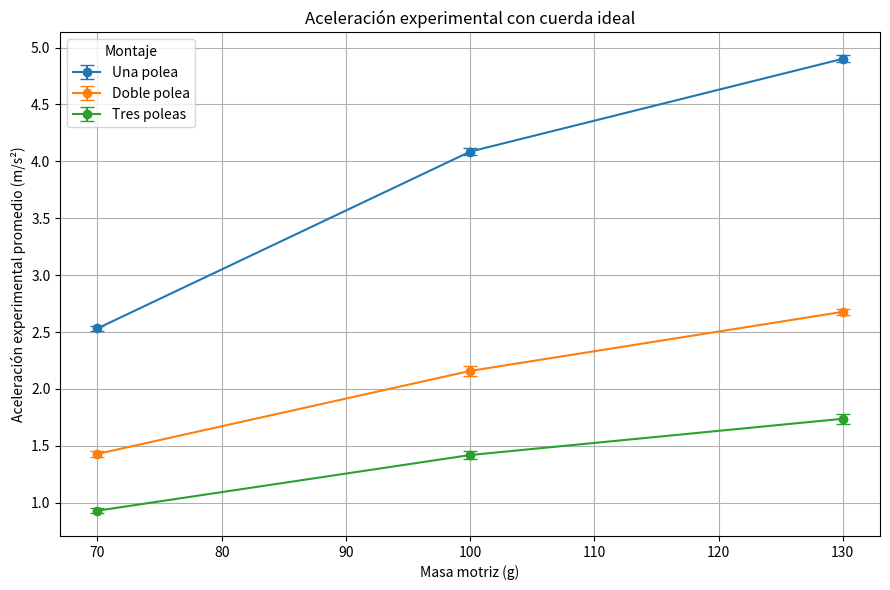
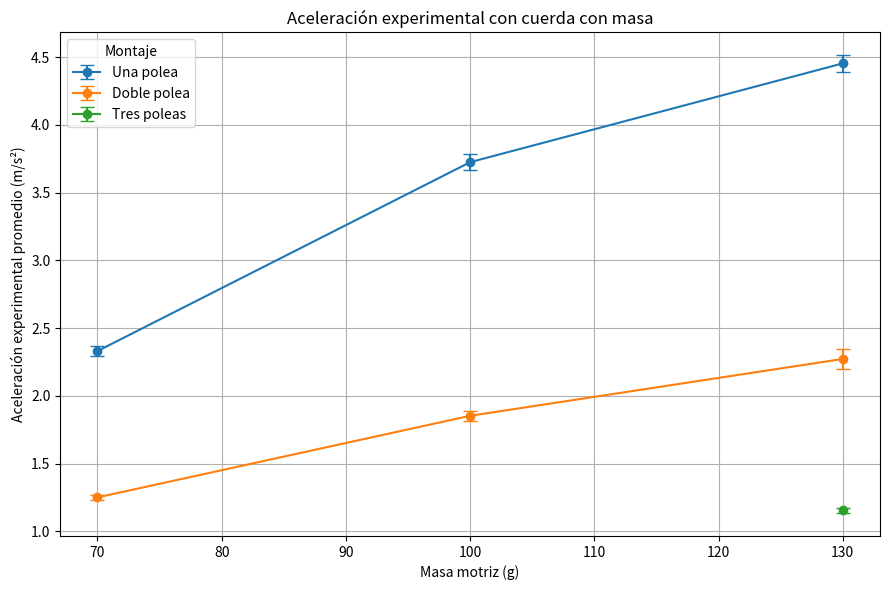
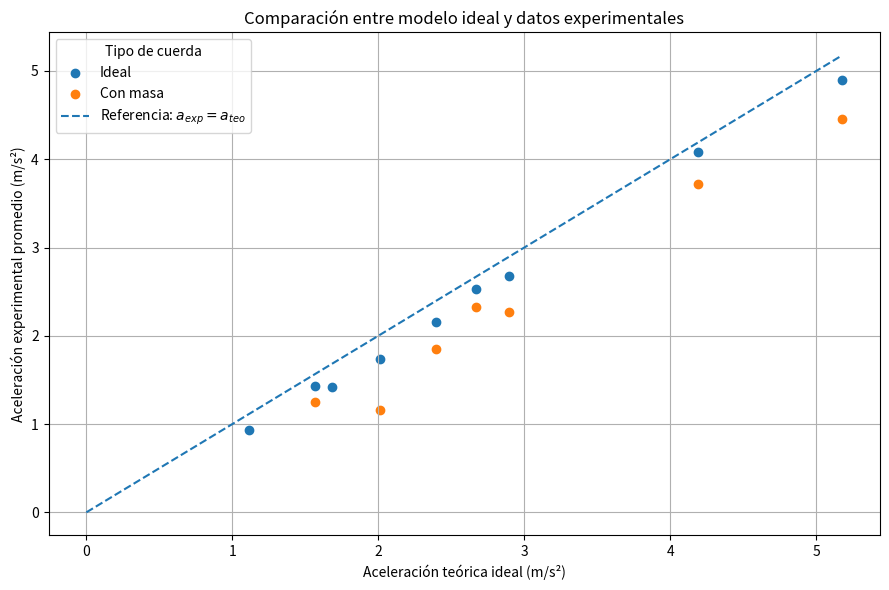
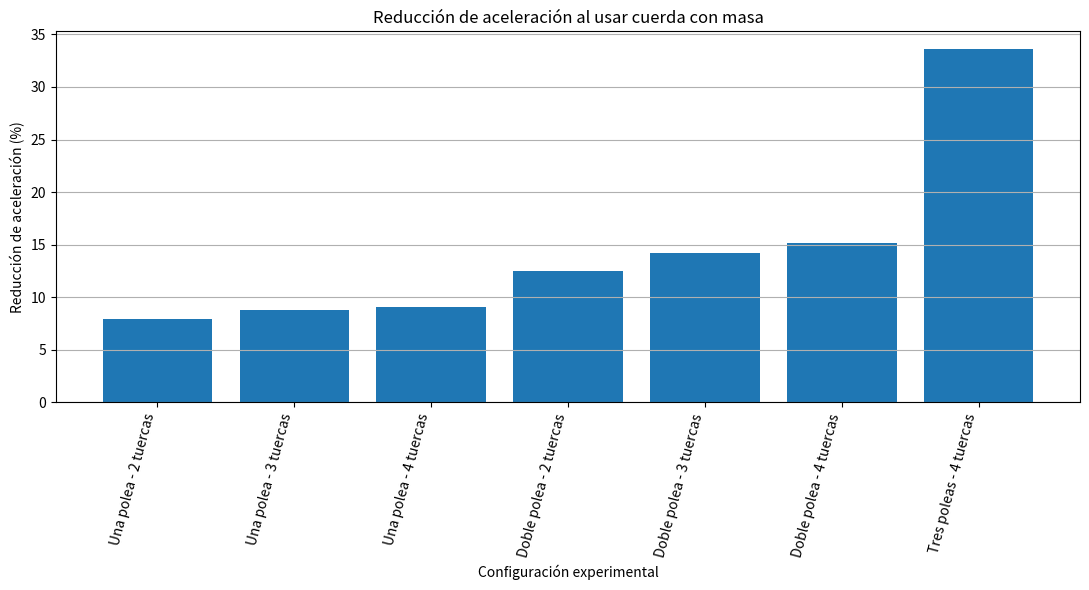
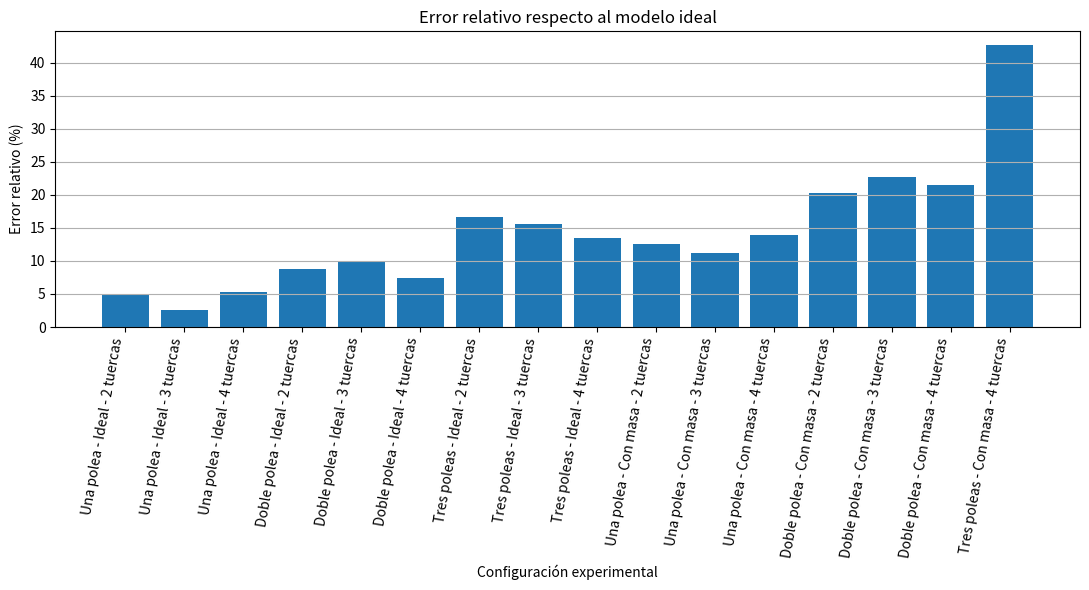

Python code for these plots, in order:
# Importa pandas para organizar los datos en tablas tipo DataFrame.
import pandas as pd

# Importa numpy para cálculos numéricos, promedios, desviaciones y arreglos.
import numpy as np

# Importa el módulo stats de scipy para aplicar pruebas estadísticas como t-Student.
from scipy import stats

# Importa matplotlib para generar las gráficas.
import matplotlib.pyplot as plt


# 1. DATOS EXPERIMENTALES

# Se crea una lista con los datos experimentales obtenidos en Tracker.
datos = [
    # ID, montaje, cuerda, n, poleas móviles, tuercas motriz, masa motriz, masa carga, masa efectiva, aceleración teórica, toma 1, toma 2, toma 3, toma 4, toma 5.
    [1, "Una polea", "Ideal", 1, 0, 2, 70, 40, 40, 2.6673, 2.5863, 2.5179, 2.4582, 2.5410, 2.5576],
    # Datos para una polea, cuerda ideal, tres tuercas.
    [2, "Una polea", "Ideal", 1, 0, 3, 100, 40, 40, 4.1914, 4.0723, 4.0401, 4.0957, 4.1889, 4.0294],
    # Datos para una polea, cuerda ideal, cuatro tuercas.
    [3, "Una polea", "Ideal", 1, 0, 4, 130, 40, 40, 5.1776, 4.7947, 4.9354, 4.9495, 4.8683, 4.9566],

    # Datos para doble polea, cuerda ideal, dos tuercas.
    [4, "Doble polea", "Ideal", 2, 1, 2, 70, 40, 82, 1.5670, 1.5056, 1.3537, 1.4923, 1.3810, 1.4135],
    # Datos para doble polea, cuerda ideal, tres tuercas.
    [5, "Doble polea", "Ideal", 2, 1, 3, 100, 40, 82, 2.3943, 2.2243, 2.0128, 2.2013, 2.0892, 2.2646],
    # Datos para doble polea, cuerda ideal, cuatro tuercas.
    [6, "Doble polea", "Ideal", 2, 1, 4, 130, 40, 82, 2.8918, 2.6497, 2.5800, 2.7113, 2.7246, 2.7225],

    # Datos para tres poleas, cuerda ideal, dos tuercas.
    [7, "Tres poleas", "Ideal", 3, 2, 2, 70, 40, 124, 1.1155, 0.9548, 0.9758, 0.9411, 0.8522, 0.9288],
    # Datos para tres poleas, cuerda ideal, tres tuercas.
    [8, "Tres poleas", "Ideal", 3, 2, 3, 100, 40, 124, 1.6809, 1.4463, 1.4816, 1.4522, 1.3026, 1.4151],
    # Datos para tres poleas, cuerda ideal, cuatro tuercas.
    [9, "Tres poleas", "Ideal", 3, 2, 4, 130, 40, 124, 2.0104, 1.6151, 1.7768, 1.7005, 1.7141, 1.8847],

    # Datos para una polea, cuerda con masa, dos tuercas.
    [10, "Una polea", "Con masa", 1, 0, 2, 70, 40, 40, 2.6673, 2.4278, 2.4131, 2.2386, 2.2714, 2.3017],
    # Datos para una polea, cuerda con masa, tres tuercas.
    [11, "Una polea", "Con masa", 1, 0, 3, 100, 40, 40, 4.1914, 3.9252, 3.7183, 3.7753, 3.6059, 3.6000],
    # Datos para una polea, cuerda con masa, cuatro tuercas.
    [12, "Una polea", "Con masa", 1, 0, 4, 130, 40, 40, 5.1776, 4.5192, 4.2463, 4.3962, 4.5390, 4.5704],

    # Datos para doble polea, cuerda con masa, dos tuercas.
    [13, "Doble polea", "Con masa", 2, 1, 2, 70, 40, 82, 1.5670, 1.2858, 1.2379, 1.2886, 1.2597, 1.1787],
    # Datos para doble polea, cuerda con masa, tres tuercas.
    [14, "Doble polea", "Con masa", 2, 1, 3, 100, 40, 82, 2.3943, 1.8892, 1.7143, 1.8679, 1.9187, 1.8730],
    # Datos para doble polea, cuerda con masa, cuatro tuercas.
    [15, "Doble polea", "Con masa", 2, 1, 4, 130, 40, 82, 2.8918, 2.4525, 2.3530, 2.0413, 2.3255, 2.1887],

    # Datos para tres poleas, cuerda con masa, cuatro tuercas.
    [16, "Tres poleas", "Con masa", 3, 2, 4, 130, 40, 124, 2.0104, 1.1145, 1.1336, 1.1344, 1.1610, 1.2266],
]

# Se definen los nombres de las columnas de la tabla principal.
columnas = [
    # Identificador de cada condición experimental.
    "ID",
    # Tipo de montaje usado.
    "Montaje",
    # Tipo de cuerda utilizada.
    "Cuerda",
    # Número de tramos de cuerda que sostienen la carga.
    "n",
    # Número de poleas móviles.
    "Poleas_moviles",
    # Número de tuercas en el vaso motriz.
    "Tuercas_motriz",
    # Masa motriz total en gramos.
    "m_motriz_g",
    # Masa de la carga en gramos.
    "M_carga_g",
    # Masa efectiva de la carga en gramos.
    "M_ef_g",
    # Aceleración teórica ideal en m/s².
    "a_teo_ideal",
    # Primera toma experimental.
    "Toma_1",
    # Segunda toma experimental.
    "Toma_2",
    # Tercera toma experimental.
    "Toma_3",
    # Cuarta toma experimental.
    "Toma_4",
    # Quinta toma experimental.
    "Toma_5"
]

# Se convierte la lista de datos en un DataFrame de pandas.
df = pd.DataFrame(datos, columns=columnas)

# Se define una lista con los nombres de las columnas que contienen las tomas experimentales.
tomas = ["Toma_1", "Toma_2", "Toma_3", "Toma_4", "Toma_5"]


# 2. CÁLCULOS ESTADÍSTICOS

# Se define una función para analizar estadísticamente cada fila del DataFrame.
def analizar_fila(row):
    # Se extraen las cinco tomas experimentales de la fila actual.
    valores = row[tomas].astype(float).to_numpy()

    # Se extrae la aceleración teórica ideal de la fila actual.
    a_teo = row["a_teo_ideal"]

    # Se calcula la aceleración experimental promedio.
    promedio = np.mean(valores)

    # Se calcula la desviación estándar muestral de las cinco tomas.
    desviacion = np.std(valores, ddof=1)

    # Se calcula la incertidumbre de la media.
    incertidumbre = desviacion / np.sqrt(len(valores))

    # Se calcula el error relativo porcentual respecto al modelo ideal.
    error_relativo = abs((promedio - a_teo) / a_teo) * 100

    # Se aplica una prueba t-Student de una muestra contra el valor teórico ideal.
    t_stat, p_valor = stats.ttest_1samp(valores, popmean=a_teo)

    # Se determina si se rechaza la hipótesis nula con un nivel de significancia de 0.05.
    rechaza_H0 = p_valor < 0.05

    # Se devuelven los resultados calculados como una Serie de pandas.
    return pd.Series({
        # Aceleración experimental promedio.
        "a_exp_promedio": promedio,
        # Desviación estándar de las tomas.
        "desviacion_estandar": desviacion,
        # Incertidumbre de la media.
        "incertidumbre_media": incertidumbre,
        # Error relativo porcentual.
        "error_relativo_%": error_relativo,
        # Estadístico t calculado.
        "t_stat": t_stat,
        # Valor p de la prueba t-Student.
        "p_valor": p_valor,
        # Resultado lógico de la prueba.
        "rechaza_H0": rechaza_H0
    })

# Se aplica la función de análisis a cada fila de la tabla.
resultados_estadisticos = df.apply(analizar_fila, axis=1)

# Se une la tabla original con los resultados estadísticos.
resumen = pd.concat([df, resultados_estadisticos], axis=1)


# 3. COMPARACIÓN ENTRE CUERDA IDEAL Y CUERDA CON MASA

# Se crea una lista vacía donde se guardarán las comparaciones.
comparaciones = []

# Se recorren los diferentes tipos de montaje.
for montaje in resumen["Montaje"].unique():
    # Se recorren los diferentes números de tuercas motrices.
    for tuercas in resumen["Tuercas_motriz"].unique():

        # Se filtra la condición con cuerda ideal para el montaje y número de tuercas actual.
        ideal = resumen[
            (resumen["Montaje"] == montaje) &
            (resumen["Cuerda"] == "Ideal") &
            (resumen["Tuercas_motriz"] == tuercas)
        ]

        # Se filtra la condición con cuerda con masa para el montaje y número de tuercas actual.
        con_masa = resumen[
            (resumen["Montaje"] == montaje) &
            (resumen["Cuerda"] == "Con masa") &
            (resumen["Tuercas_motriz"] == tuercas)
        ]

        # Se verifica que existan ambas condiciones para poder compararlas.
        if len(ideal) == 1 and len(con_masa) == 1:

            # Se extraen las cinco tomas de la condición con cuerda ideal.
            valores_ideal = ideal.iloc[0][tomas].astype(float).to_numpy()

            # Se extraen las cinco tomas de la condición con cuerda con masa.
            valores_masa = con_masa.iloc[0][tomas].astype(float).to_numpy()

            # Se calcula el promedio de aceleración con cuerda ideal.
            prom_ideal = valores_ideal.mean()

            # Se calcula el promedio de aceleración con cuerda con masa.
            prom_masa = valores_masa.mean()

            # Se calcula la reducción porcentual de aceleración al usar cuerda con masa.
            reduccion = ((prom_ideal - prom_masa) / prom_ideal) * 100

            # Se aplica una prueba t de Welch para comparar las dos condiciones.
            t_welch, p_welch = stats.ttest_ind(valores_ideal, valores_masa, equal_var=False)

            # Se determina si la diferencia entre cuerdas es estadísticamente significativa.
            diferencia_significativa = p_welch < 0.05

            # Se agrega el resultado de la comparación a la lista.
            comparaciones.append({
                # Tipo de montaje comparado.
                "Montaje": montaje,
                # Número de tuercas motrices usadas.
                "Tuercas_motriz": tuercas,
                # Promedio con cuerda ideal.
                "a_ideal_prom": prom_ideal,
                # Promedio con cuerda con masa.
                "a_con_masa_prom": prom_masa,
                # Reducción porcentual.
                "reduccion_%": reduccion,
                # Estadístico t de Welch.
                "t_welch": t_welch,
                # Valor p de Welch.
                "p_welch": p_welch,
                # Resultado lógico de la comparación.
                "diferencia_significativa": diferencia_significativa
            })

# Se convierte la lista de comparaciones en un DataFrame.
comparacion_cuerdas = pd.DataFrame(comparaciones)


# 4. MOSTRAR TABLAS EN CONSOLA

# Se configura pandas para mostrar más columnas en consola.
pd.set_option("display.max_columns", None)

# Se configura pandas para mostrar más ancho de tabla en consola.
pd.set_option("display.width", 200)

# Se imprime un título para la tabla de resumen estadístico.
print("\nRESUMEN ESTADÍSTICO POR CONDICIÓN\n")

# Se imprime una versión resumida de los resultados principales.
print(
    resumen[
        [
            "ID",
            "Montaje",
            "Cuerda",
            "Tuercas_motriz",
            "a_teo_ideal",
            "a_exp_promedio",
            "desviacion_estandar",
            "incertidumbre_media",
            "error_relativo_%",
            "p_valor",
            "rechaza_H0"
        ]
    ].round(5)
)

# Se imprime un título para la tabla de comparación entre cuerdas.
print("\nCOMPARACIÓN ENTRE CUERDA IDEAL Y CUERDA CON MASA\n")

# Se imprime la tabla de comparación entre cuerda ideal y cuerda con masa.
print(comparacion_cuerdas.round(5))


# 5. GRAFICAR RESULTADOS

# Se crea una figura para comparar aceleración experimental vs masa motriz con cuerda ideal.
plt.figure(figsize=(9, 6))

# Se recorren los montajes disponibles.
for montaje in resumen["Montaje"].unique():

    # Se filtran los datos del montaje actual con cuerda ideal.
    sub = resumen[(resumen["Montaje"] == montaje) & (resumen["Cuerda"] == "Ideal")]

    # Se grafican los puntos experimentales con barras de error.
    plt.errorbar(
        sub["m_motriz_g"],
        sub["a_exp_promedio"],
        yerr=sub["incertidumbre_media"],
        marker="o",
        capsize=5,
        label=f"{montaje}"
    )

# Se etiqueta el eje horizontal.
plt.xlabel("Masa motriz (g)")

# Se etiqueta el eje vertical.
plt.ylabel("Aceleración experimental promedio (m/s²)")

# Se agrega el título de la gráfica.
plt.title("Aceleración experimental con cuerda ideal")

# Se agrega una leyenda para identificar cada montaje.
plt.legend(title="Montaje")

# Se activa la cuadrícula para facilitar la lectura.
plt.grid(True)

# Se ajusta el diseño para evitar superposición de etiquetas.
plt.tight_layout()

# Se muestra la gráfica en pantalla.
plt.show()


# Se crea una figura para comparar aceleración experimental vs masa motriz con cuerda con masa.
plt.figure(figsize=(9, 6))

# Se recorren los montajes disponibles.
for montaje in resumen["Montaje"].unique():

    # Se filtran los datos del montaje actual con cuerda con masa.
    sub = resumen[(resumen["Montaje"] == montaje) & (resumen["Cuerda"] == "Con masa")]

    # Se grafican los puntos experimentales con barras de error.
    plt.errorbar(
        sub["m_motriz_g"],
        sub["a_exp_promedio"],
        yerr=sub["incertidumbre_media"],
        marker="o",
        capsize=5,
        label=f"{montaje}"
    )

# Se etiqueta el eje horizontal.
plt.xlabel("Masa motriz (g)")

# Se etiqueta el eje vertical.
plt.ylabel("Aceleración experimental promedio (m/s²)")

# Se agrega el título de la gráfica.
plt.title("Aceleración experimental con cuerda con masa")

# Se agrega una leyenda para identificar cada montaje.
plt.legend(title="Montaje")

# Se activa la cuadrícula para facilitar la lectura.
plt.grid(True)

# Se ajusta el diseño para evitar superposición de etiquetas.
plt.tight_layout()

# Se muestra la gráfica en pantalla.
plt.show()


# Se crea una figura para comparar aceleración teórica ideal contra aceleración experimental.
plt.figure(figsize=(9, 6))

# Se recorren los tipos de cuerda disponibles.
for cuerda in resumen["Cuerda"].unique():

    # Se filtran los datos del tipo de cuerda actual.
    sub = resumen[resumen["Cuerda"] == cuerda]

    # Se grafican los puntos de aceleración teórica vs aceleración experimental.
    plt.scatter(
        sub["a_teo_ideal"],
        sub["a_exp_promedio"],
        label=cuerda
    )

# Se calcula el valor máximo para construir la línea de referencia ideal.
max_val = max(resumen["a_teo_ideal"].max(), resumen["a_exp_promedio"].max())

# Se dibuja la línea de referencia donde a experimental sería igual a a teórica.
plt.plot([0, max_val], [0, max_val], linestyle="--", label="Referencia: $a_{exp}=a_{teo}$")

# Se etiqueta el eje horizontal.
plt.xlabel("Aceleración teórica ideal (m/s²)")

# Se etiqueta el eje vertical.
plt.ylabel("Aceleración experimental promedio (m/s²)")

# Se agrega el título de la gráfica.
plt.title("Comparación entre modelo ideal y datos experimentales")

# Se agrega una leyenda para identificar cuerda ideal y cuerda con masa.
plt.legend(title="Tipo de cuerda")

# Se activa la cuadrícula para facilitar la lectura.
plt.grid(True)

# Se ajusta el diseño para evitar superposición de etiquetas.
plt.tight_layout()

# Se muestra la gráfica en pantalla.
plt.show()


# Se crea una figura para mostrar la reducción porcentual al usar cuerda con masa.
plt.figure(figsize=(11, 6))

# Se construyen etiquetas combinando montaje y número de tuercas.
etiquetas = (
    comparacion_cuerdas["Montaje"]
    + " - "
    + comparacion_cuerdas["Tuercas_motriz"].astype(str)
    + " tuercas"
)

# Se grafica la reducción porcentual como barras.
plt.bar(etiquetas, comparacion_cuerdas["reduccion_%"])

# Se rota el texto del eje x para que no se superponga.
plt.xticks(rotation=75, ha="right")

# Se etiqueta el eje horizontal.
plt.xlabel("Configuración experimental")

# Se etiqueta el eje vertical.
plt.ylabel("Reducción de aceleración (%)")

# Se agrega el título de la gráfica.
plt.title("Reducción de aceleración al usar cuerda con masa")

# Se activa la cuadrícula solo en el eje y.
plt.grid(axis="y")

# Se ajusta el diseño para evitar superposición de etiquetas.
plt.tight_layout()

# Se muestra la gráfica en pantalla.
plt.show()


# Se crea una figura para mostrar el error relativo por configuración.
plt.figure(figsize=(11, 6))

# Se construyen etiquetas para cada condición experimental.
etiquetas_error = (
    resumen["Montaje"]
    + " - "
    + resumen["Cuerda"]
    + " - "
    + resumen["Tuercas_motriz"].astype(str)
    + " tuercas"
)

# Se grafica el error relativo porcentual.
plt.bar(etiquetas_error, resumen["error_relativo_%"])

# Se rota el texto del eje x para que sea legible.
plt.xticks(rotation=80, ha="right")

# Se etiqueta el eje horizontal.
plt.xlabel("Configuración experimental")

# Se etiqueta el eje vertical.
plt.ylabel("Error relativo (%)")

# Se agrega el título de la gráfica.
plt.title("Error relativo respecto al modelo ideal")

# Se activa la cuadrícula solo en el eje y.
plt.grid(axis="y")

# Se ajusta el diseño para evitar superposición de etiquetas.
plt.tight_layout()

# Se muestra la gráfica en pantalla.
plt.show()


# 6. INTERPRETACIÓN AUTOMÁTICA BÁSICA

# Se imprime un encabezado para la interpretación.
print("\nINTERPRETACIÓN GENERAL\n")

# Se verifica si todas las condiciones rechazan la hipótesis nula.
if resumen["rechaza_H0"].all():

    # Se imprime la conclusión si todas rechazan el modelo ideal.
    print("En todas las condiciones se rechaza H0: la aceleración experimental difiere significativamente del modelo ideal.")

# Si no todas las condiciones rechazan la hipótesis nula.
else:

    # Se imprime la conclusión si algunas condiciones no rechazan el modelo ideal.
    print("Algunas condiciones no rechazan H0: en esos casos el modelo ideal puede considerarse compatible con los datos.")

# Se verifica si todas las comparaciones entre cuerdas son significativas.
if comparacion_cuerdas["diferencia_significativa"].all():

    # Se imprime la conclusión si la cuerda con masa cambia significativamente la aceleración.
    print("La comparación entre cuerda ideal y cuerda con masa muestra diferencias significativas en todas las configuraciones comparables.")

# Si no todas las comparaciones entre cuerdas son significativas.
else:

    # Se imprime la conclusión si alguna comparación no es significativa.
    print("No todas las comparaciones entre cuerda ideal y cuerda con masa resultaron estadísticamente significativas.")
